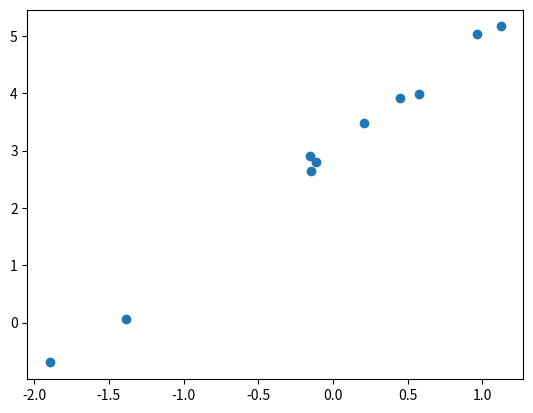

This figure's Python source:
import numpy as np
import matplotlib.pyplot as plt

x = np.random.randn(10, 1)
y = 2*x + 3 + 0.1*np.random.randn(10, 1)

plt.scatter(x, y)
plt.show()